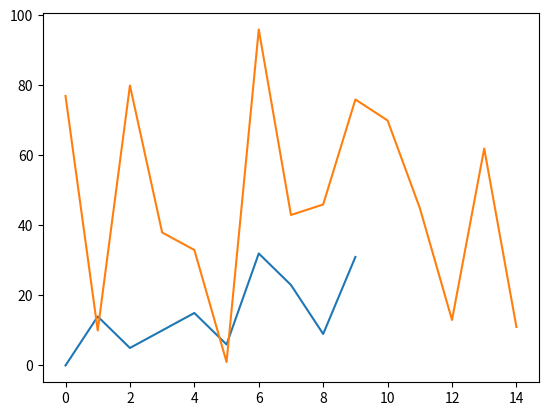

This figure's Python source:
import matplotlib.pyplot
import numpy
a=numpy.random.randint(50,size=10)
b=numpy.random.randint(100,size=15)
print(a)
print(b)
matplotlib.pyplot.plot(a)
matplotlib.pyplot.plot(b)
matplotlib.pyplot.show()